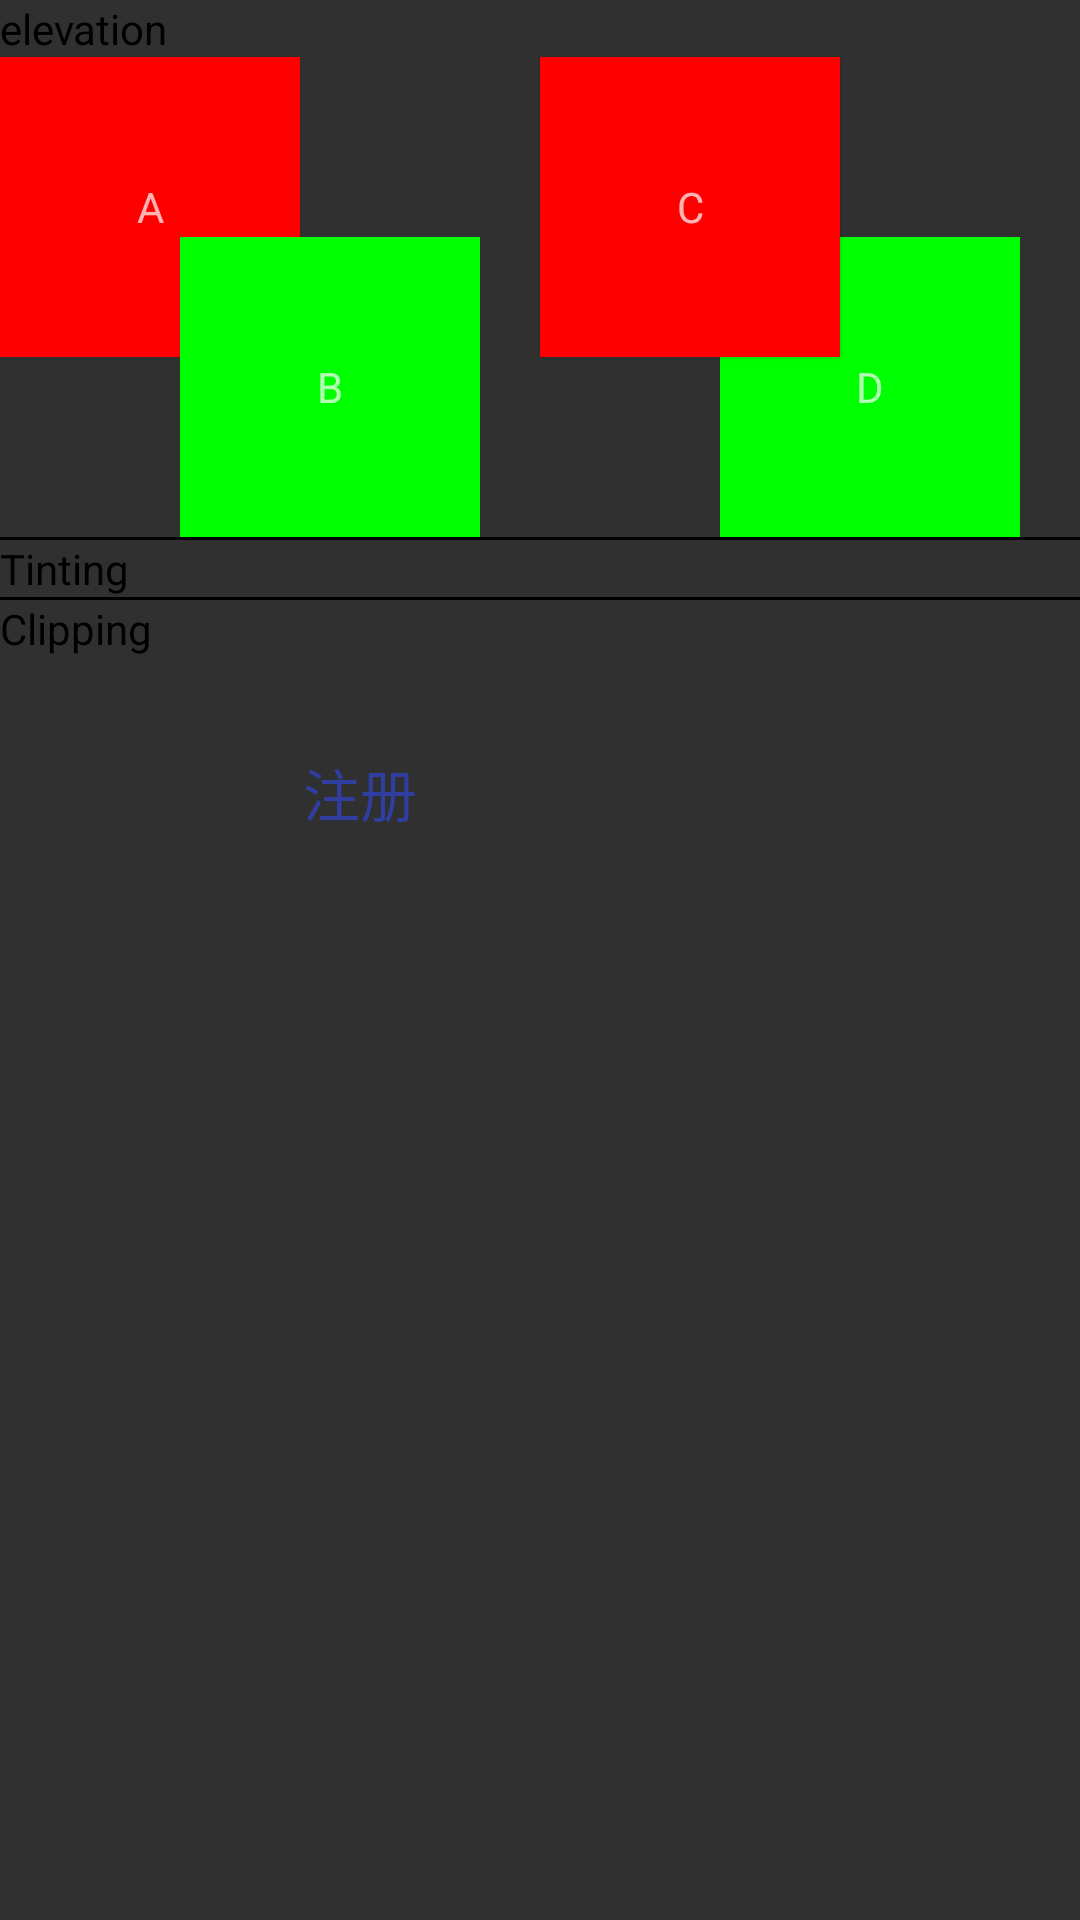

Here is an Android app screen rendered from its layout file. Give the layout XML and the strings, colors and styles it references.
<!-- AndroidManifest.xml: application theme Theme.AppCompat.NoActionBar -->
<!-- res/layout/activity_ezting_clipp.xml -->
<?xml version="1.0" encoding="utf-8"?>
<ScrollView xmlns:android="http://schemas.android.com/apk/res/android"
    xmlns:tools="http://schemas.android.com/tools"
    android:id="@+id/activity_ezting_clipp"
    android:layout_width="match_parent"
    android:layout_height="match_parent"
    android:orientation="vertical"
    tools:context="com.example.yuzelli.android5xspeciality.EZTingClippActivity">
  <LinearLayout
      android:layout_width="match_parent"
      android:layout_height="match_parent"
      android:orientation="vertical">
      <TextView
          android:layout_width="wrap_content"
          android:layout_height="wrap_content"
          android:text="elevation"
          android:textColor="#000" />

      <FrameLayout
          android:layout_width="match_parent"
          android:layout_height="wrap_content">

          <TextView
              android:id="@+id/viewA"
              android:layout_width="100dp"
              android:layout_height="100dp"
              android:background="#f00"
              android:gravity="center"
              android:text="A" />

          <TextView
              android:id="@+id/viewB"
              android:layout_width="100dp"
              android:layout_height="100dp"
              android:layout_marginLeft="60dp"
              android:layout_marginTop="60dp"
              android:background="#0f0"
              android:gravity="center"
              android:text="B" />

          
          <TextView
              android:id="@+id/viewC"
              android:layout_width="100dp"
              android:layout_height="100dp"
              android:layout_marginLeft="180dp"
              android:background="#f00"
              android:elevation="1dp"
              android:gravity="center"
              android:text="C" />

          <TextView
              android:id="@+id/viewD"
              android:layout_width="100dp"
              android:layout_height="100dp"
              android:layout_marginLeft="240dp"
              android:layout_marginTop="60dp"
              android:background="#0f0"
              android:gravity="center"
              android:text="D" />
      </FrameLayout>

      <View
          android:layout_width="match_parent"
          android:layout_height="1dp"
          android:background="#000" />

      <TextView
          android:layout_width="wrap_content"
          android:layout_height="wrap_content"
          android:text="Tinting"
          android:textColor="#000" />

      <ImageView
          android:layout_width="wrap_content"
          android:layout_height="wrap_content"
          android:elevation="5dp"
          android:src="@mipmap/ic_launcher" />

      <ImageView
          android:layout_width="wrap_content"
          android:layout_height="wrap_content"
          android:elevation="5dp"
          android:src="@mipmap/ic_launcher"
          android:tint="@color/blue" />

      <ImageView
          android:layout_width="wrap_content"
          android:layout_height="wrap_content"
          android:elevation="5dp"
          android:src="@mipmap/ic_launcher"
          android:tint="@color/blue"
          android:tintMode="add" />

      <ImageView
          android:layout_width="wrap_content"
          android:layout_height="wrap_content"
          android:elevation="5dp"
          android:src="@mipmap/ic_launcher"
          android:tint="@color/blue"
          android:tintMode="multiply" />

      <ImageView
          android:layout_width="wrap_content"
          android:layout_height="wrap_content"
          android:elevation="5dp"
          android:src="@mipmap/ic_launcher"
          android:tint="@color/blue"
          android:tintMode="screen" />

      <ImageView
          android:layout_width="wrap_content"
          android:layout_height="wrap_content"
          android:elevation="5dp"
          android:src="@mipmap/ic_launcher"
          android:tint="@color/blue"
          android:tintMode="src_atop" />

      <ImageView
          android:layout_width="wrap_content"
          android:layout_height="wrap_content"
          android:elevation="5dp"
          android:src="@mipmap/ic_launcher"
          android:tint="@color/blue"
          android:tintMode="src_in" />

      <ImageView
          android:layout_width="wrap_content"
          android:layout_height="wrap_content"
          android:elevation="5dp"
          android:src="@mipmap/ic_launcher"
          android:tint="@color/blue"
          android:tintMode="src_over" />
      <View
          android:layout_width="match_parent"
          android:layout_height="1dp"
          android:background="#000" />

      <TextView
          android:layout_width="wrap_content"
          android:layout_height="wrap_content"
          android:text="Clipping"
          android:textColor="#000" />

      <TextView
          android:id="@+id/tv1"
          android:layout_width="200dp"
          android:layout_height="50dp"
          android:elevation="1dp"
          android:text="注册"
          android:textSize="19sp"
          android:layout_marginTop="20dp"
          android:gravity="center"
          android:textColor="@color/colorPrimaryDark"
          android:layout_margin="20dp"/>
  </LinearLayout>


</ScrollView>
<!-- resources referenced by this layout -->
<resources>
  <color name="blue">#3F91B5</color>
  <color name="colorPrimaryDark">#303F9F</color>
</resources>
